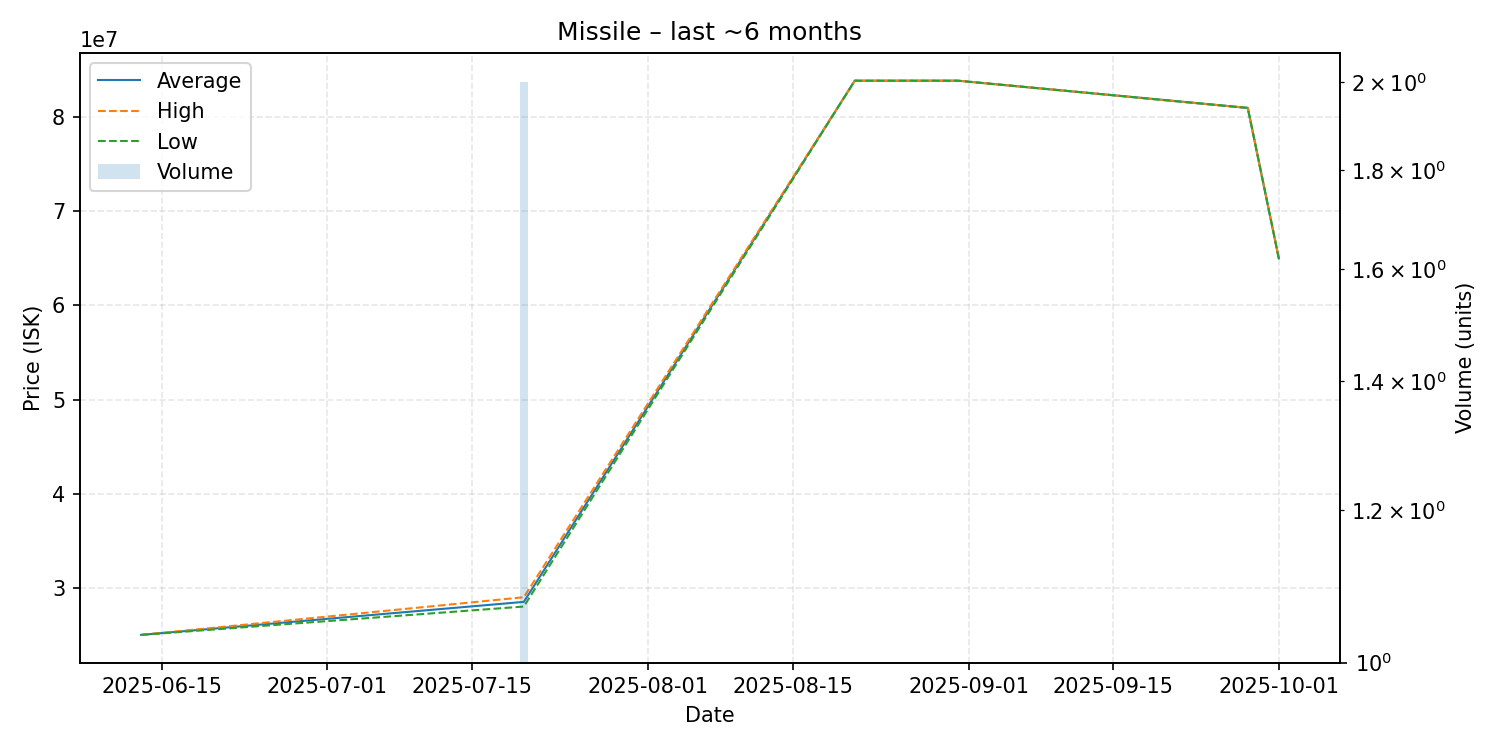

Data behind this chart, as committed beside it:
date, average, highest, lowest, order_count, volume
2025-06-13, 25000000, 25000000, 25000000, 1, 1
2025-07-20, 28505000, 29000000, 28010000, 2, 2
2025-08-21, 83880000, 83880000, 83880000, 1, 1
2025-08-31, 83880000, 83880000, 83880000, 1, 1
2025-09-28, 80990000, 80990000, 80990000, 1, 1
2025-10-01, 65000000, 65000000, 65000000, 1, 1
